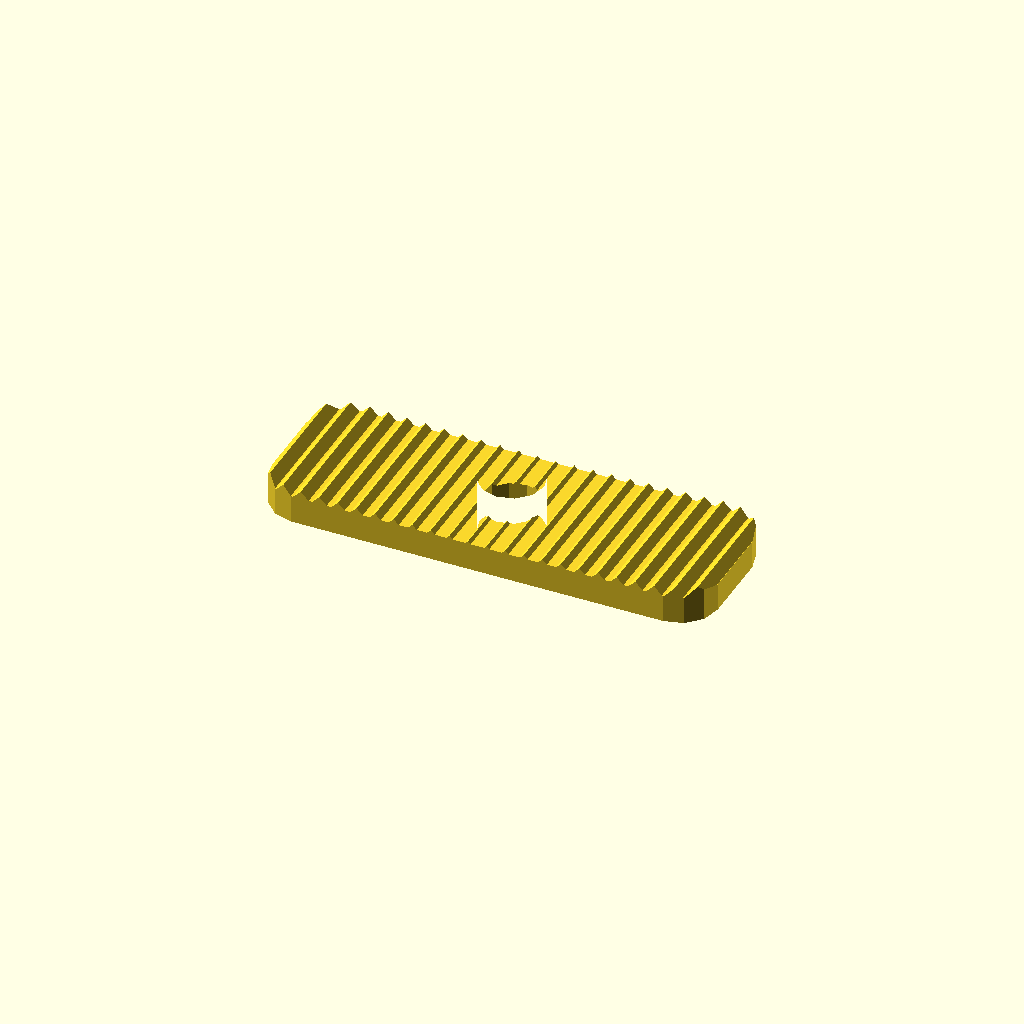
Cell 1: rendered with the file's own defaults.
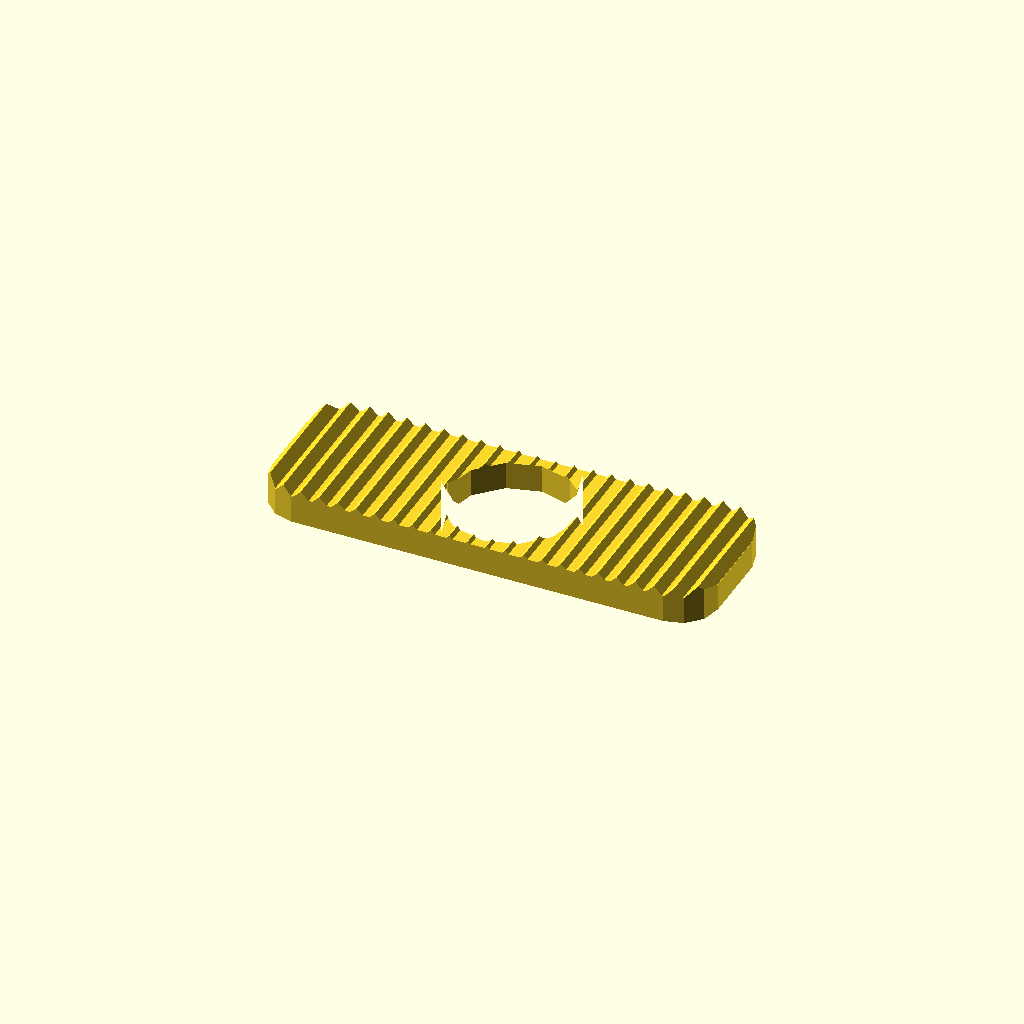
Cell 2: the same model with bolt_hole_diameter = 22.
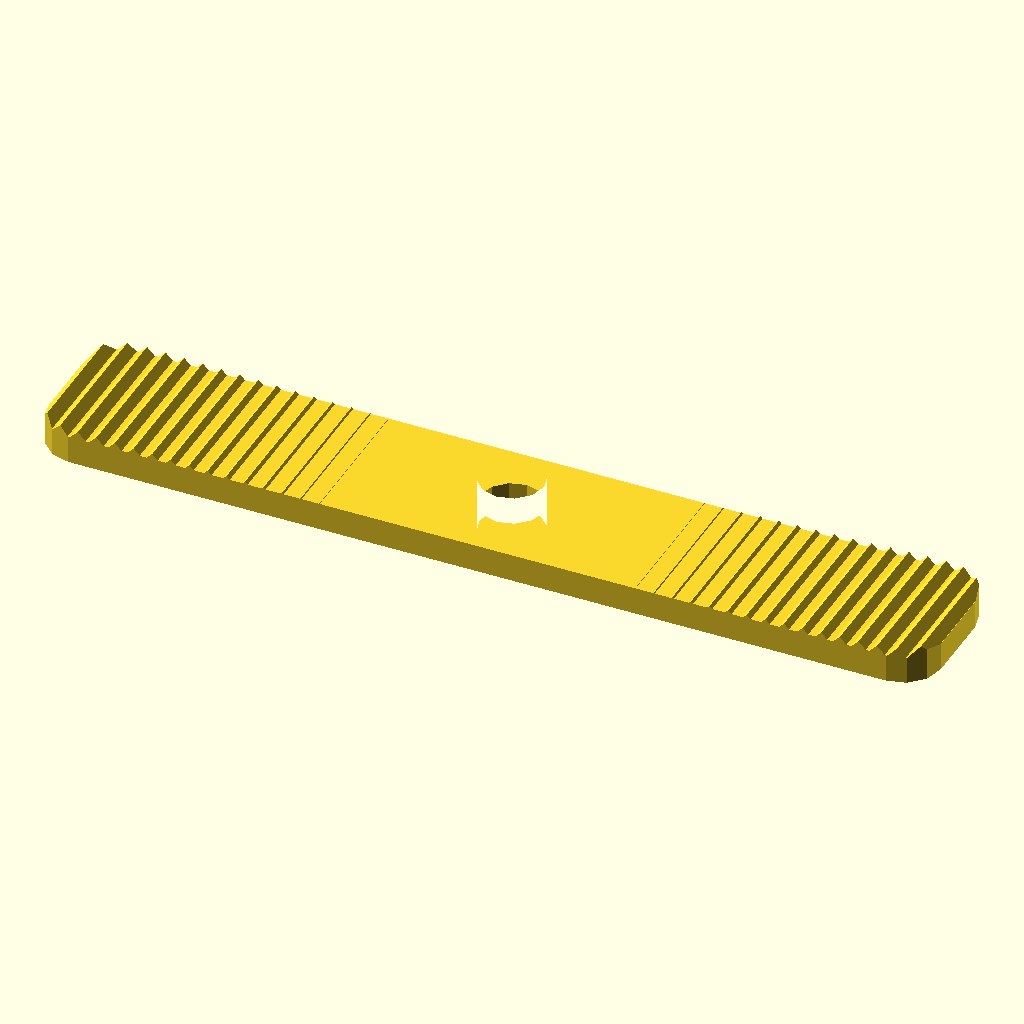
Cell 3 — connector_length set to 152.4, the other parameters unchanged.
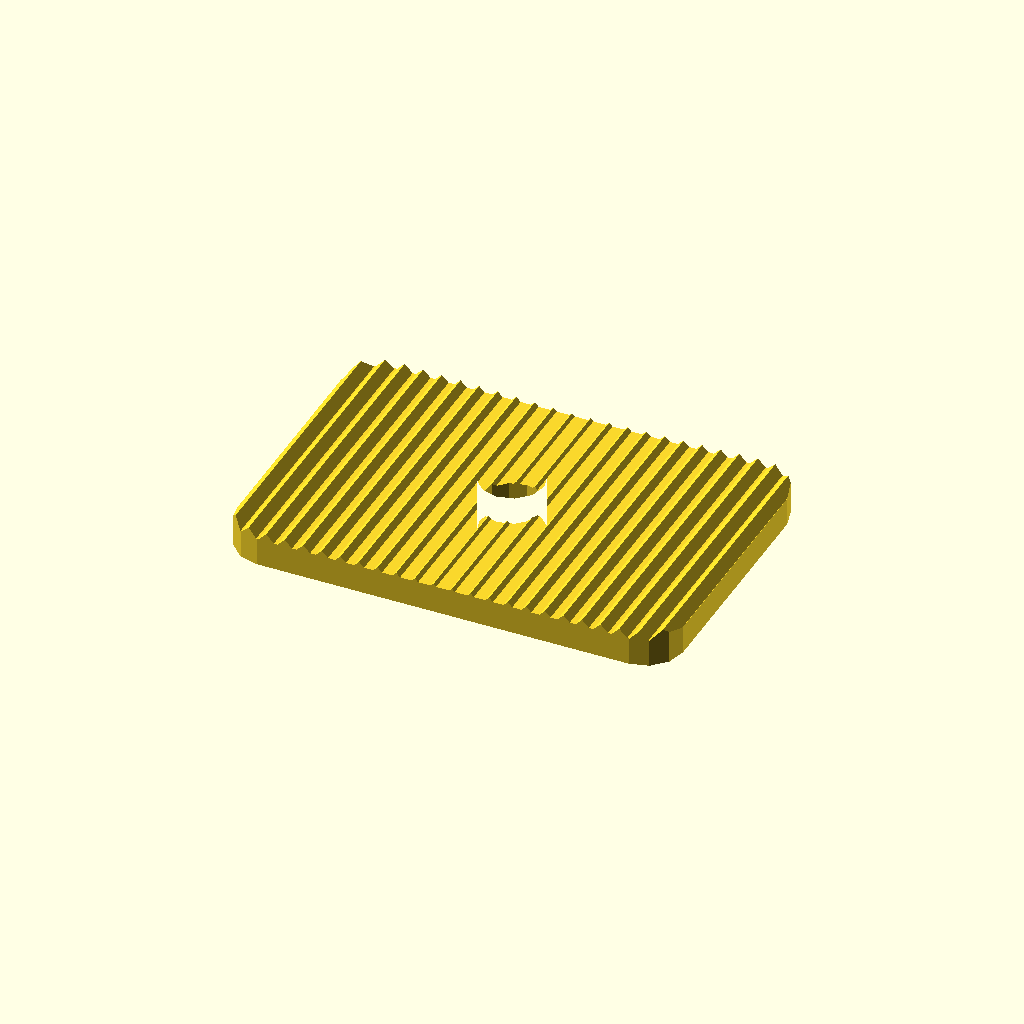
Cell 4: the same model with connector_width = 50.8.
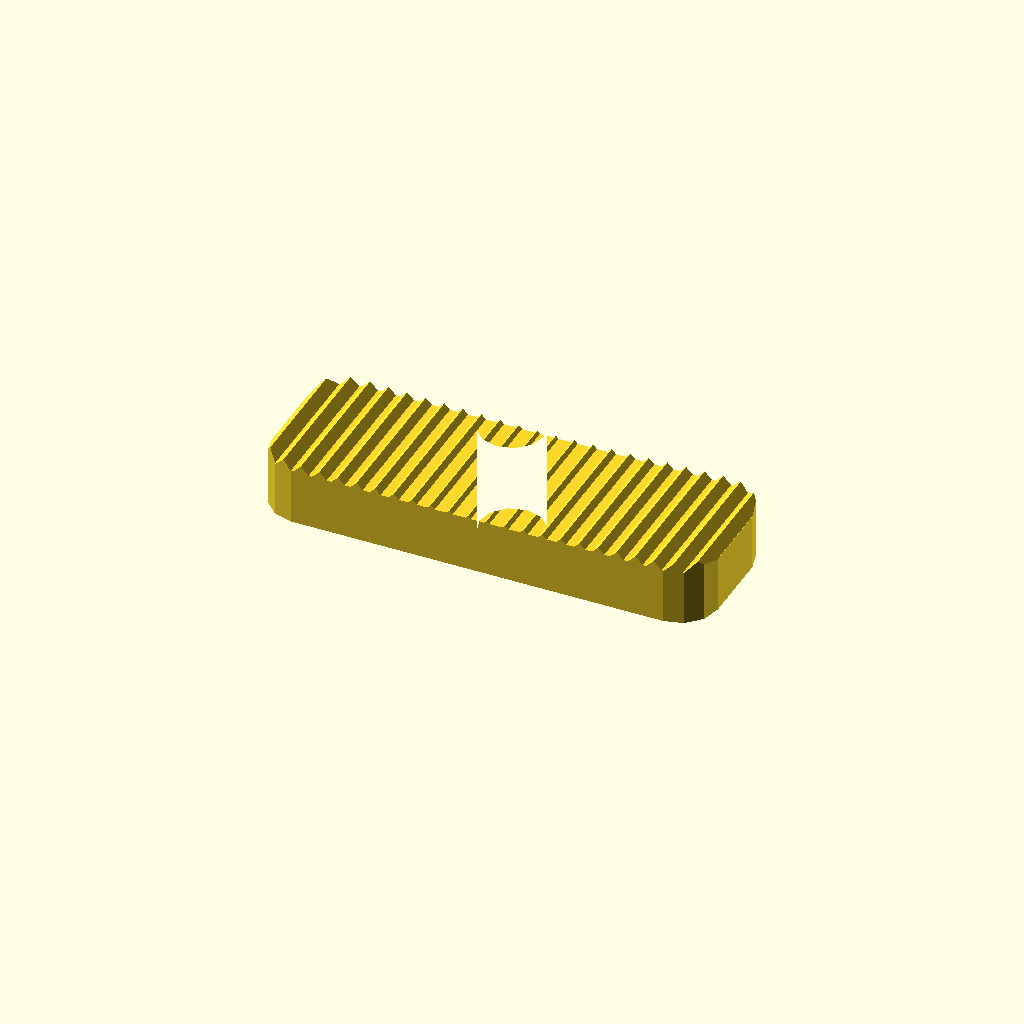
Cell 5 — connector_thickness set to 9.525, the other parameters unchanged.
One fixed orthographic camera (rotation 55°, 0°, 25°; colour scheme Cornfield) for every cell.
The OpenSCAD source (2023/board-clip/PanelConnector.scad):
// PanelConnector-v1.5
//
// Changes:
// v1.1:
// - Adjust height of teeth such that they are lower near the center and higher at the edges
// v1.2:
// - Make sizes adjustable
// v1.3:
// - Option for FUN TEXT on the bottom
// v1.4:
// - barrel_offset
// v1.5:
// - bolt_hole_spacing

// Bolt hole diameter, in mm; 11 ~= 7/16", 8mm ~= 5/16"
bolt_hole_diameter  = 11;

// If non-zero, bolt holes will be repeated along the length
bolt_hole_spacing   = 0; // 0.01

connector_length    = 76.2;
connector_width     = 25.4;
// Thickness of piece, not including the teeth; 4.7625mm = 3/16"
connector_thickness =  4.7625; // 0.0001

barrel_offset    =  0;
barrel_height       =  0; //3.175;
barrel_diameter     = 19.05;

bottom_text         = "Not for      babies";

module __oiserfv98h34_end_params() { }

inch = 25.4;

zig_height       = 1/8*inch;
zig_slope        = 1/32;

preview_fn = 12;
render_fn  = 36;

include <../lib/TOGShapeLib-v1.scad>

$fn = $preview ? preview_fn : render_fn;

intersection() {
	union() {
		for( xm=[-1, 1] )
		for( x=[-connector_length/2+zig_height/2 : zig_height : connector_length/2] ) {
			translate([x*xm,0,connector_thickness - (connector_length/2 - abs(x))*zig_slope]) rotate([0,45,0]) cube([zig_height/sqrt(2), connector_width*2, zig_height/sqrt(2)], center=true);
		}

		translate([0,0,connector_thickness/2]) cube([connector_length*2, connector_width*2, connector_thickness], center=true);

		if( barrel_height > 0 ) translate([barrel_offset, 0, 0]) cylinder(d=barrel_diameter, h=connector_thickness+barrel_height, center=false);
	}

	difference() {
		linear_extrude((connector_thickness+barrel_height)*2) difference() {
			tog_shapelib_rounded_square([connector_length, connector_width], 1/4*inch);

			// This might be less than ideal.
			// Holes will be 'wrong' if there's an offset!
			// Maybe better to always put a hole at barrel_offset,
			// and just move outward towards the edges
			holecount = bolt_hole_spacing == 0 ? 1 : round((connector_length-bolt_hole_diameter*2)/bolt_hole_spacing);
			for( xm=[-holecount/2 + 0.5 : 1 : holecount/2-0.5] )
				translate([barrel_offset + xm*bolt_hole_spacing, 0, 0]) circle(d=bolt_hole_diameter);
		}

		if( len(bottom_text) > 0 ) linear_extrude(1, center=true) scale([-1,1]) text(bottom_text, halign="center", valign="center", font="Arial", size=7);
	}
}
Parameter table extracted from the source (name, type, default, range or options):
bolt_hole_diameter: number, default 11
bolt_hole_spacing: number, default 0
connector_length: number, default 76.2
connector_width: number, default 25.4
connector_thickness: number, default 4.7625
barrel_offset: number, default 0
barrel_height: number, default 0
barrel_diameter: number, default 19.05
bottom_text: string, default "Not for      babies"
